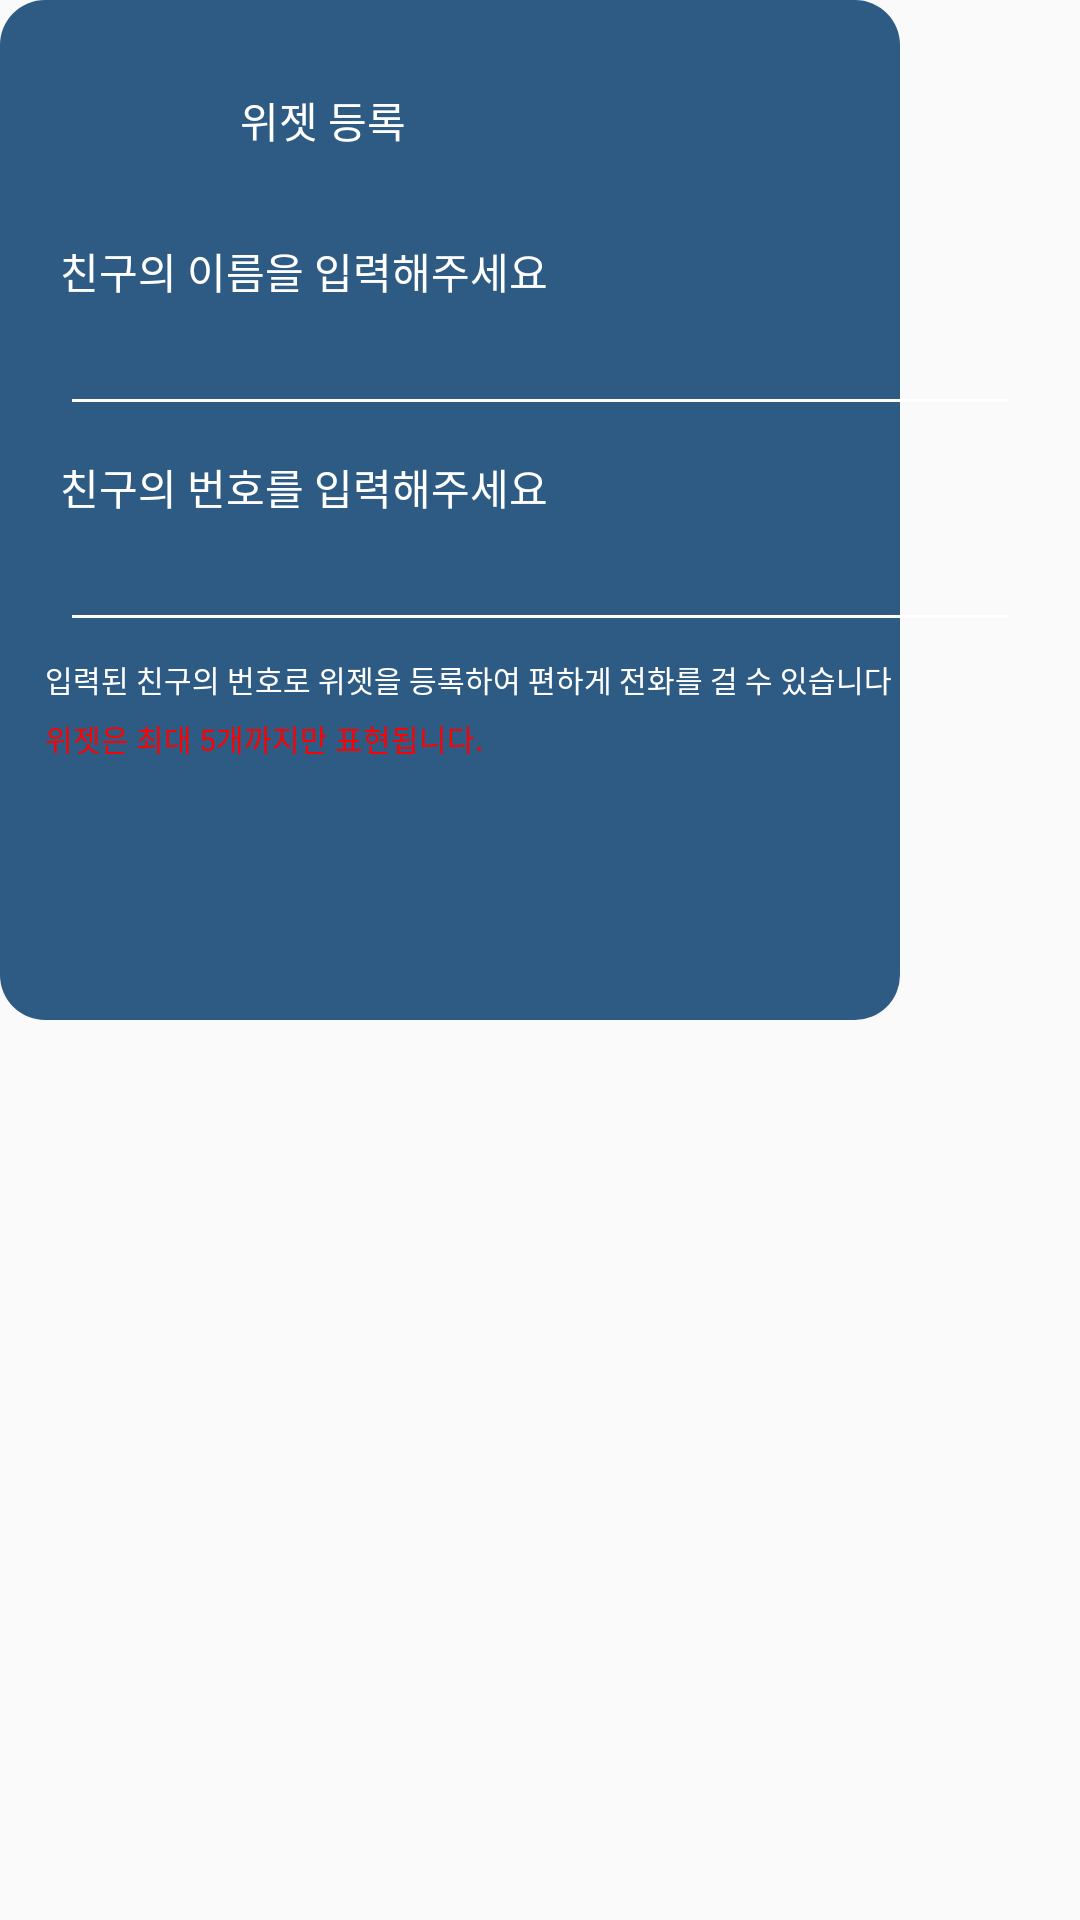

Android layout source for this screen:
<!-- AndroidManifest.xml: application theme noActionBarAppTheme -->
<!-- res/layout/widget_add_dialog.xml -->
<?xml version="1.0" encoding="utf-8"?>
<layout xmlns:android="http://schemas.android.com/apk/res/android"
    xmlns:app="http://schemas.android.com/apk/res-auto">

    <data>

        <variable
            name="viewModel"
            type="com.mywidget.ui.widgetlist.WidgetListViewModel" />

    </data>

    <androidx.constraintlayout.widget.ConstraintLayout
        android:layout_width="wrap_content"
        android:layout_height="wrap_content">

        <View
            android:id="@+id/widgetAddContainer"
            android:layout_width="300dp"
            android:layout_height="340dp"
            android:background="@drawable/edge_round_2d56583"
            app:layout_constraintStart_toStartOf="parent"
            app:layout_constraintTop_toTopOf="parent" />

        <ImageView
            android:id="@+id/widgetIcon"
            android:layout_width="40dp"
            android:layout_height="40dp"
            android:layout_marginStart="20dp"
            android:layout_marginTop="20dp"
            android:src="@drawable/menu_widget_icon"
            app:layout_constraintStart_toStartOf="parent"
            app:layout_constraintTop_toTopOf="parent" />

        <TextView
            android:layout_width="wrap_content"
            android:layout_height="wrap_content"
            android:layout_marginStart="20dp"
            android:text="위젯 등록"
            android:textColor="#ffffff"
            app:layout_constraintBottom_toBottomOf="@+id/widgetIcon"
            app:layout_constraintStart_toEndOf="@+id/widgetIcon"
            app:layout_constraintTop_toTopOf="@+id/widgetIcon" />

        <TextView
            android:id="@+id/widgetAddEx"
            android:layout_width="wrap_content"
            android:layout_height="wrap_content"
            android:layout_marginStart="20dp"
            android:layout_marginTop="20dp"
            android:text="친구의 이름을 입력해주세요"
            android:textColor="#ffffff"
            app:layout_constraintStart_toStartOf="parent"
            app:layout_constraintTop_toBottomOf="@+id/widgetIcon" />

        <EditText
            android:id="@+id/widgetAddNameEdit"
            android:layout_width="0dp"
            android:layout_height="wrap_content"
            android:layout_marginStart="20dp"
            android:layout_marginEnd="20dp"
            android:backgroundTint="#FFFFFF"
            android:textColor="#000000"
            app:layout_constraintEnd_toEndOf="parent"
            app:layout_constraintStart_toStartOf="parent"
            app:layout_constraintTop_toBottomOf="@+id/widgetAddEx" />

        <TextView
            android:id="@+id/widgetPhoneEx"
            android:layout_width="wrap_content"
            android:layout_height="wrap_content"
            android:layout_marginStart="20dp"
            android:layout_marginTop="10dp"
            android:text="친구의 번호를 입력해주세요"
            android:textColor="#ffffff"
            app:layout_constraintStart_toStartOf="parent"
            app:layout_constraintTop_toBottomOf="@+id/widgetAddNameEdit" />

        <EditText
            android:id="@+id/widgetAddPhoneEdit"
            android:layout_width="0dp"
            android:layout_height="wrap_content"
            android:layout_marginStart="20dp"
            android:layout_marginEnd="20dp"
            android:backgroundTint="#FFFFFF"
            android:inputType="phone"
            android:textColor="#000000"
            app:layout_constraintEnd_toEndOf="parent"
            app:layout_constraintStart_toStartOf="parent"
            app:layout_constraintTop_toBottomOf="@+id/widgetPhoneEx" />

        <TextView
            android:id="@+id/widgetEx"
            android:layout_width="0dp"
            android:layout_height="wrap_content"
            android:layout_marginStart="15dp"
            android:layout_marginTop="5dp"
            android:layout_marginEnd="10dp"
            android:text="입력된 친구의 번호로 위젯을 등록하여 편하게 전화를 걸 수 있습니다"
            android:textColor="#ffffff"
            android:textSize="10dp"
            app:layout_constraintEnd_toStartOf="@+id/confirmBtn"
            app:layout_constraintStart_toStartOf="parent"
            app:layout_constraintTop_toBottomOf="@+id/widgetAddPhoneEdit" />

        <TextView
            android:id="@+id/widgetWarning"
            android:layout_width="wrap_content"
            android:layout_height="wrap_content"
            android:layout_marginStart="15dp"
            android:layout_marginTop="5dp"
            android:text="위젯은 최대 5개까지만 표현됩니다."
            android:textColor="#FF0000"
            android:textSize="10dp"
            app:layout_constraintStart_toStartOf="parent"
            app:layout_constraintTop_toBottomOf="@+id/widgetEx" />

        <View
            android:id="@+id/confirmBtn"
            android:layout_width="30dp"
            android:layout_height="30dp"
            android:layout_marginEnd="20dp"
            android:background="@drawable/confirm_btn"
            android:onClick="@{() -> viewModel.insertUser(widgetAddNameEdit.getText().toString(), widgetAddPhoneEdit.getText().toString())}"
            app:layout_constraintBottom_toBottomOf="parent"
            app:layout_constraintEnd_toEndOf="parent"
            app:layout_constraintTop_toBottomOf="@+id/widgetWarning" />
    </androidx.constraintlayout.widget.ConstraintLayout>
</layout>
<!-- resources referenced by this layout -->
<resources>
  <!-- drawable edge_round_2d56583 (drawable) -->
  <?xml version="1.0" encoding="UTF-8"?>
  <shape xmlns:android="http://schemas.android.com/apk/res/android"
      android:shape="rectangle">
      <solid android:color="#2D5B83" />
      <corners
          android:radius="15dp" />
  </shape>
  <style name="noActionBarAppTheme" parent="Theme.AppCompat.Light.DarkActionBar">
          
          <item name="colorPrimary">#97a8d2</item>
          <item name="colorPrimaryDark">#97a8d2</item>
          <item name="colorAccent">@color/colorAccent</item>
          <item name="windowActionBar">false</item>
          <item name="windowNoTitle">true</item>
      </style>
  <color name="colorAccent">#D81B60</color>
</resources>
